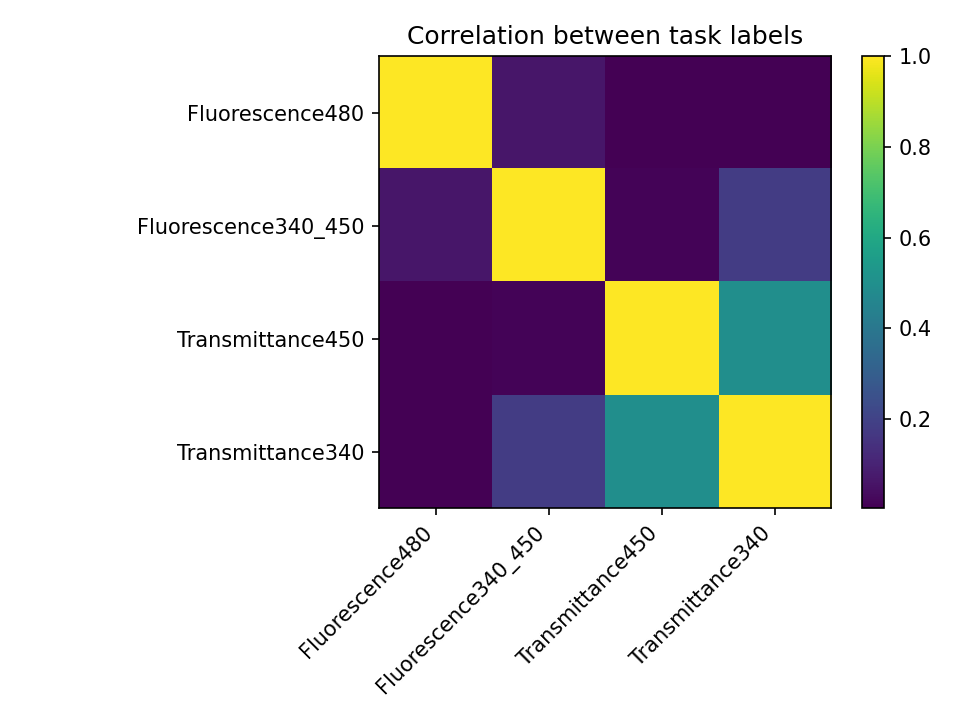

The data file committed next to this chart (first rows):
, Fluorescence480, Fluorescence340_450, Transmittance450, Transmittance340
Fluorescence480, 1.0, 0.06358, 0.003914, 0.006138
Fluorescence340_450, 0.06358, 1.0, 0.01338, 0.1809
Transmittance450, 0.003914, 0.01338, 1.0, 0.4971
Transmittance340, 0.006138, 0.1809, 0.4971, 1.0
